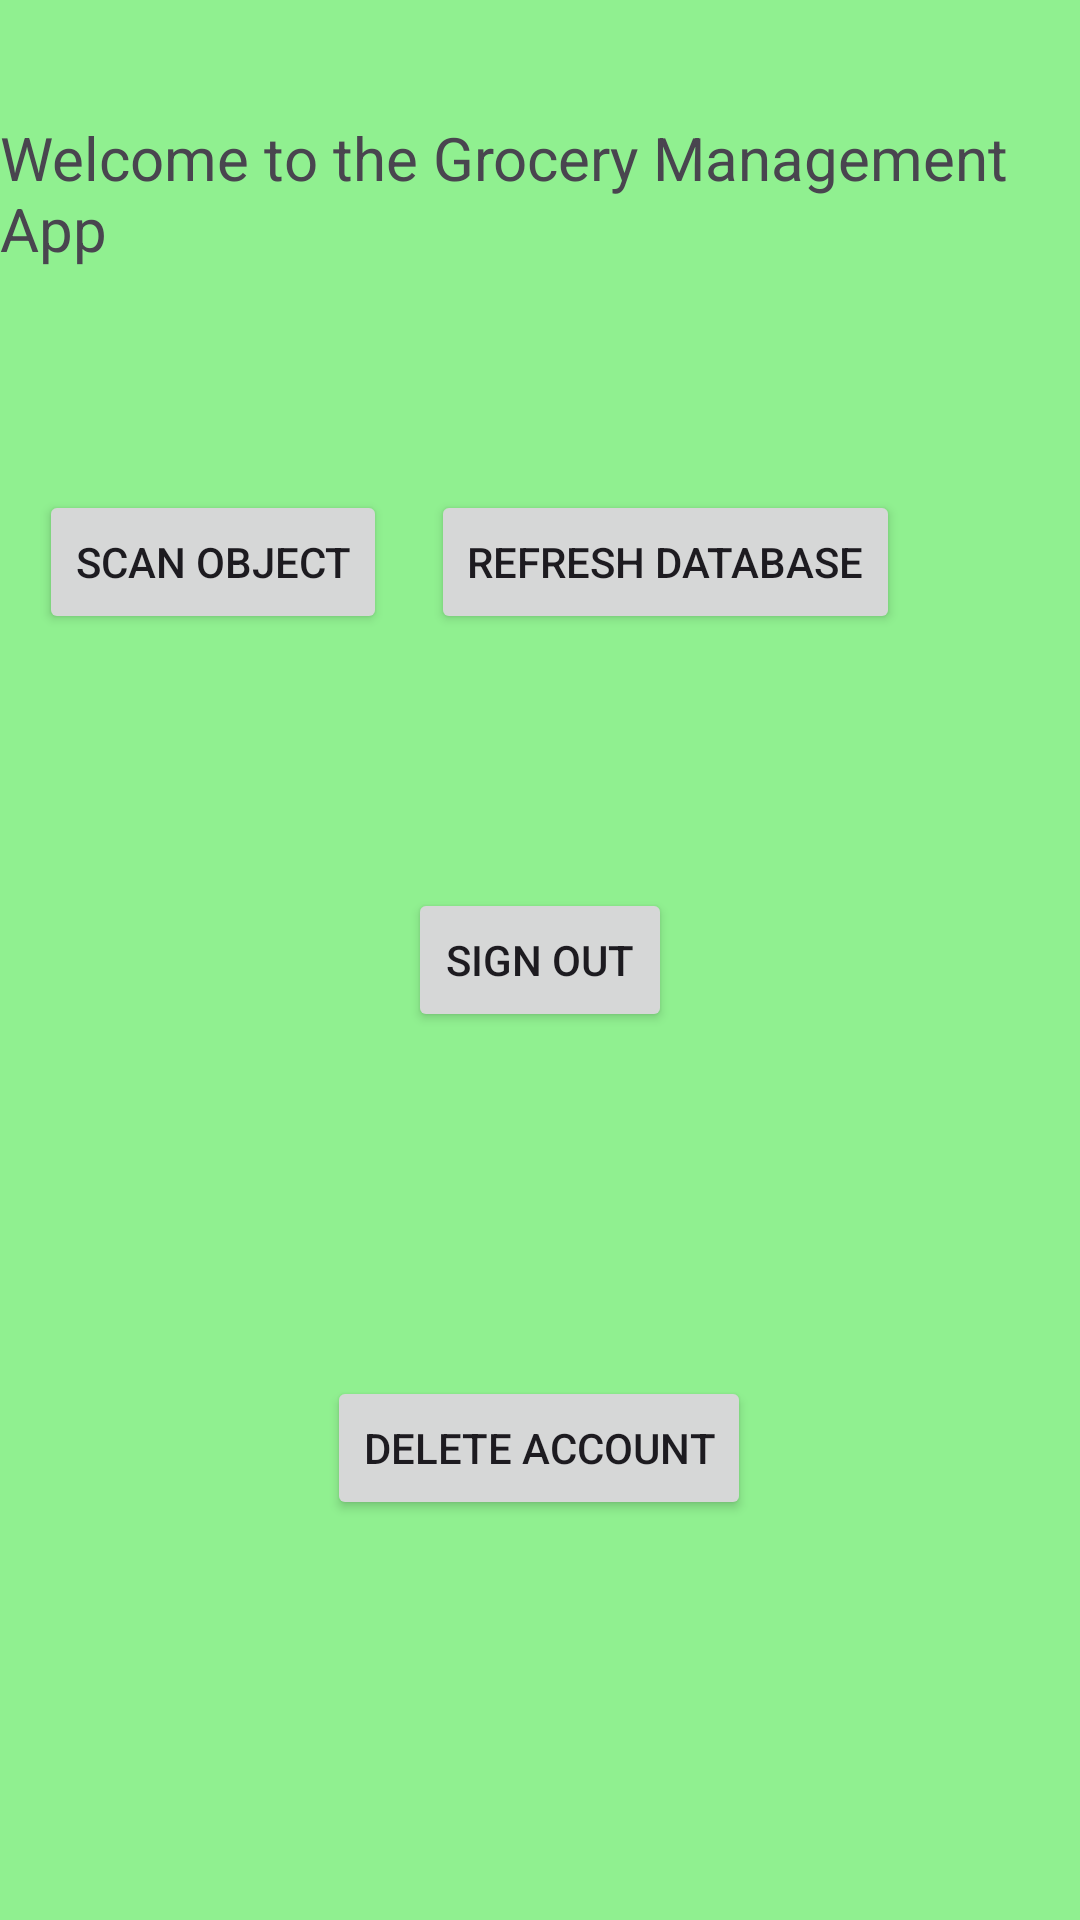

Write the Android layout XML for this screen, with the resource values it uses.
<!-- AndroidManifest.xml: application theme Theme.GroceryManagementApp -->
<!-- res/layout/activity_main.xml -->
<?xml version="1.0" encoding="utf-8"?>
<androidx.constraintlayout.widget.ConstraintLayout xmlns:android="http://schemas.android.com/apk/res/android"
    xmlns:app="http://schemas.android.com/apk/res-auto"
    xmlns:tools="http://schemas.android.com/tools"
    android:id="@+id/main"
    android:layout_width="match_parent"
    android:layout_height="match_parent"
    android:background="#90F090"
    tools:context=".MainActivity">

    <TextView
        android:id="@+id/myTextViewWelcome"
        android:layout_width="wrap_content"
        android:layout_height="wrap_content"
        android:text="@string/text_view_text"
        android:textSize="20sp"
        app:layout_constraintBottom_toBottomOf="parent"
        app:layout_constraintEnd_toEndOf="parent"
        app:layout_constraintStart_toStartOf="parent"
        app:layout_constraintTop_toTopOf="parent"
        app:layout_constraintVertical_bias="0.066" />

    <Button
        android:id="@+id/myButtonScanReceipt"
        android:layout_width="wrap_content"
        android:layout_height="wrap_content"
        android:text="@string/button_text_scan_object"
        app:layout_constraintBottom_toBottomOf="parent"
        app:layout_constraintEnd_toStartOf="@+id/myButtonTakePicture"
        app:layout_constraintHorizontal_bias="0.473"
        app:layout_constraintStart_toStartOf="parent"
        app:layout_constraintTop_toTopOf="parent"
        app:layout_constraintVertical_bias="0.276" />

    <androidx.appcompat.widget.AppCompatImageView
        android:id="@+id/iv_image"
        android:layout_width="150dp"
        android:layout_height="150dp"
        android:layout_marginTop="25dp"
        android:scaleType="centerCrop"
        app:layout_constraintLeft_toLeftOf="parent"
        app:layout_constraintRight_toRightOf="parent"
        app:layout_constraintTop_toBottomOf="@id/myButtonScanReceipt"/>

    <Button
        android:id="@+id/myButtonTakePicture"
        android:layout_width="wrap_content"
        android:layout_height="wrap_content"
        android:layout_marginEnd="60dp"
        android:text="@string/button_text_refresh_database"
        app:layout_constraintBottom_toBottomOf="parent"
        app:layout_constraintEnd_toEndOf="parent"
        app:layout_constraintTop_toTopOf="parent"
        app:layout_constraintVertical_bias="0.276" />

    <Button
        android:id="@+id/myButtonLogout"
        android:layout_width="wrap_content"
        android:layout_height="wrap_content"
        android:text="@string/button_text_sign_out"
        app:layout_constraintBottom_toBottomOf="parent"
        app:layout_constraintEnd_toEndOf="parent"
        app:layout_constraintStart_toStartOf="parent"
        app:layout_constraintTop_toTopOf="parent" />

    <Button
        android:id="@+id/deleteAccountButton"
        android:layout_width="wrap_content"
        android:layout_height="wrap_content"
        android:text="Delete Account"
        app:layout_constraintBottom_toBottomOf="parent"
        app:layout_constraintEnd_toEndOf="parent"
        app:layout_constraintHorizontal_bias="0.498"
        app:layout_constraintStart_toStartOf="parent"
        app:layout_constraintTop_toTopOf="parent"
        app:layout_constraintVertical_bias="0.775" />

</androidx.constraintlayout.widget.ConstraintLayout>
<!-- resources referenced by this layout -->
<resources>
  <string name="button_text_refresh_database">Refresh Database</string>
  <string name="button_text_scan_object">Scan Object</string>
  <string name="button_text_sign_out">Sign Out</string>
  <string name="text_view_text">Welcome to the Grocery Management App</string>
  <style name="Theme.GroceryManagementApp" parent="Base.Theme.GroceryManagementApp" />
  <style name="Base.Theme.GroceryManagementApp" parent="Theme.Material3.DayNight.NoActionBar">
          
          
      </style>
</resources>
